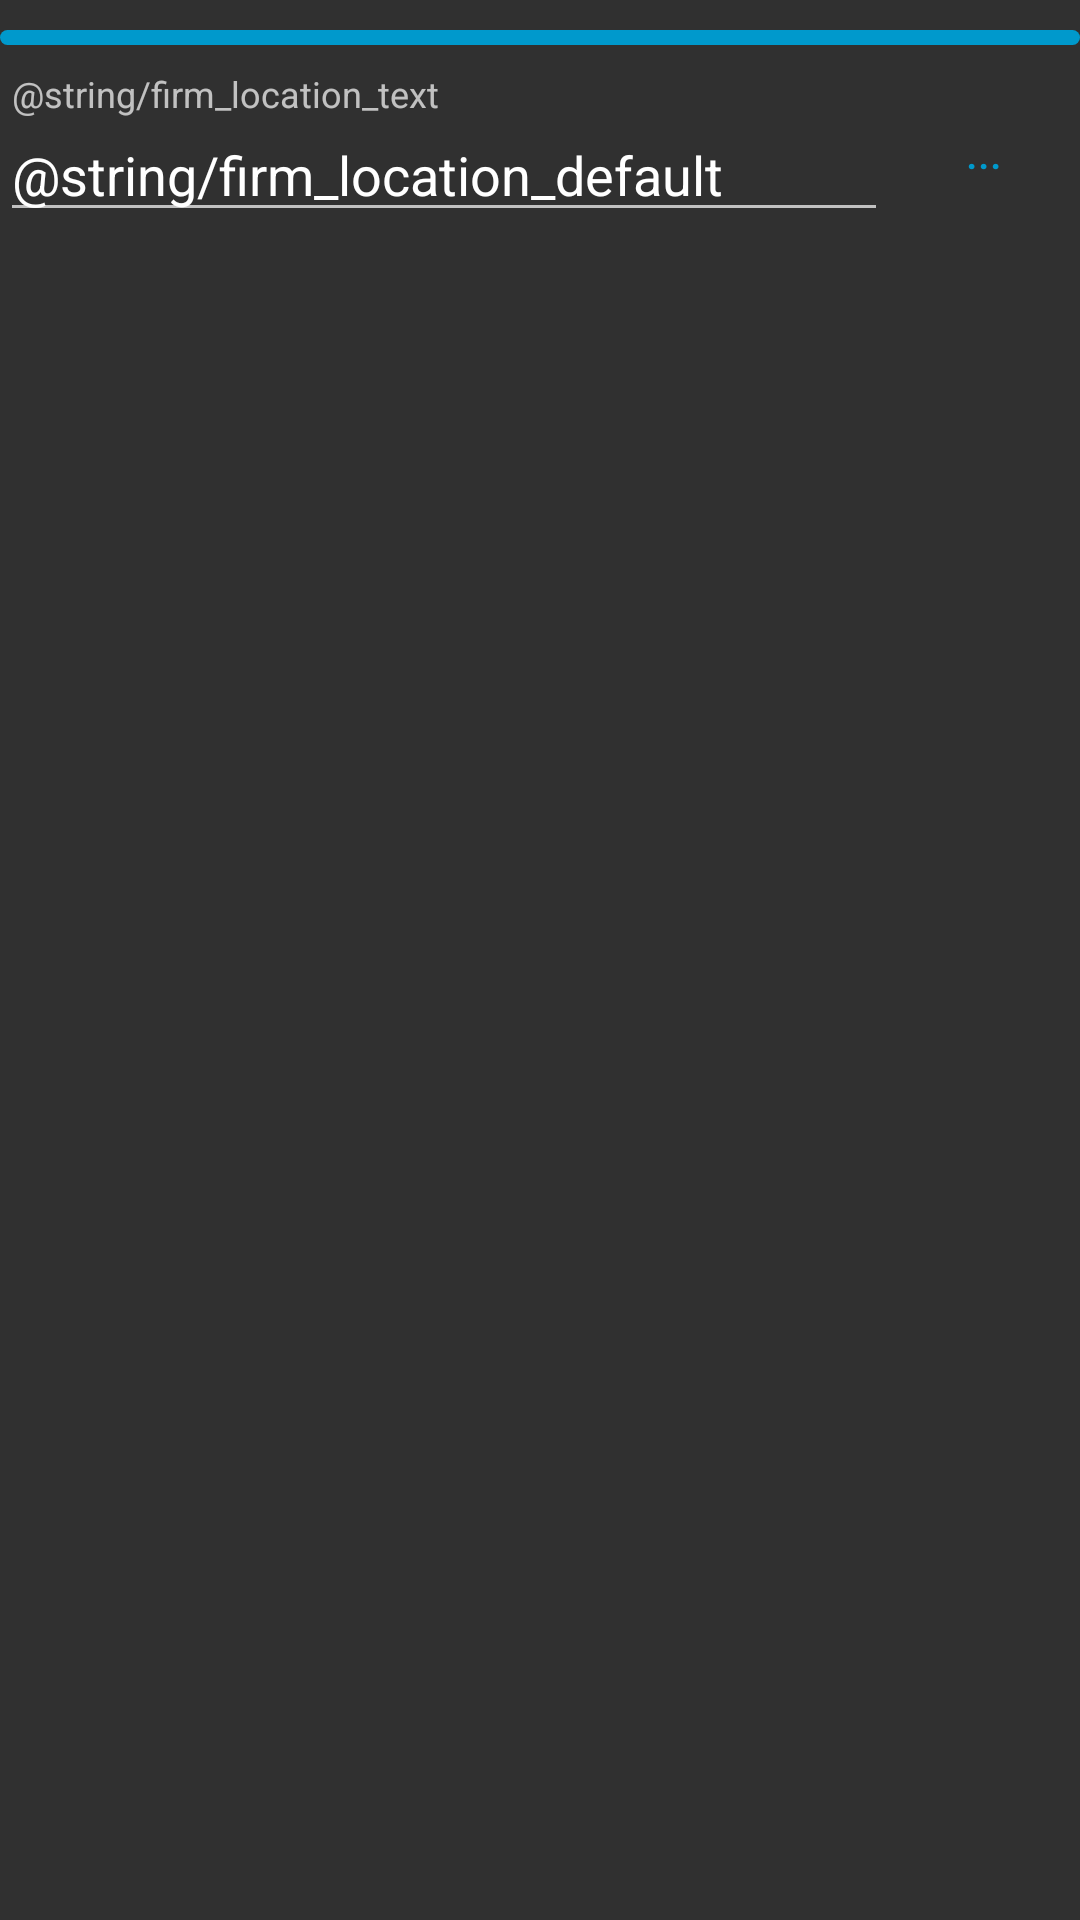

Write the Android layout XML for this screen, with the resource values it uses.
<!-- AndroidManifest.xml: application theme ThemeAppCompatNoActionBarHoloBlue -->
<!-- res/layout/restore_firmware.xml -->
<?xml version="1.0" encoding="utf-8"?>
<LinearLayout
    xmlns:android="http://schemas.android.com/apk/res/android"
    android:layout_width="match_parent"
    android:layout_height="match_parent"
    android:orientation="vertical"
    android:focusable="true"
    android:focusableInTouchMode="true"
    android:paddingTop="10dp">

    <ProgressBar
        android:id="@+id/install_firm_progress"
        style="?android:attr/progressBarStyleHorizontal"
        android:layout_width="match_parent"
        android:layout_height="wrap_content"
        android:max="1"
        android:maxHeight="5dp"
        android:minHeight="5dp"
        android:minWidth="0dp"
        android:paddingBottom="10dp"
        android:progress="1"
        android:progressDrawable="@drawable/progress_horizontal_holo_blue_dark"/>

    <LinearLayout
        android:layout_width="match_parent"
        android:layout_height="wrap_content"
        android:orientation="horizontal">

        <android.support.design.widget.TextInputLayout
            android:layout_width="0dp"
            android:layout_height="wrap_content"
            android:layout_weight="1">

            <EditText
                android:id="@+id/firm_location"
                android:layout_width="match_parent"
                android:layout_height="wrap_content"
                android:hint="@string/firm_location_text"
                android:imeOptions="actionDone"
                android:inputType="text"
                android:maxLines="1"
                android:text="@string/firm_location_default"/>

        </android.support.design.widget.TextInputLayout>

        <Button
            android:id="@+id/firm_fe_btn"
            style="?android:attr/buttonBarButtonStyle"
            android:layout_width="wrap_content"
            android:layout_height="wrap_content"
            android:layout_gravity="center_vertical"
            android:text="..."/>
    </LinearLayout>

</LinearLayout>
<!-- resources referenced by this layout -->
<resources>
  <!-- drawable progress_horizontal_holo_blue_dark (drawable) -->
  <?xml version="1.0" encoding="utf-8"?>
  <layer-list xmlns:android="http://schemas.android.com/apk/res/android">
  
      <item android:id="@android:id/background">
          <shape>
              <corners android:radius="5dip" />
              <gradient
                  android:startColor="#FF303030"
                  android:centerColor="#FF303030"
                  android:centerY="0.75"
                  android:endColor="#FF303030"
                  android:angle="270"
                  />
          </shape>
      </item>
  
      <item android:id="@android:id/secondaryProgress">
          <clip>
              <shape>
                  <corners android:radius="5dip" />
                  <gradient
                      android:startColor="#800099cc"
                      android:centerColor="#800099cc"
                      android:centerY="0.75"
                      android:endColor="#a00099cc"
                      android:angle="270"
                      />
              </shape>
          </clip>
      </item>
  
      <item android:id="@android:id/progress">
          <clip>
              <shape>
                  <corners android:radius="5dip" />
                  <gradient
                      android:startColor="#ff0099cc"
                      android:centerColor="#ff0099cc"
                      android:centerY="0.75"
                      android:endColor="#ff0099cc"
                      android:angle="270"
                      />
              </shape>
          </clip>
      </item>
  
  </layer-list>
  <style name="ThemeAppCompatNoActionBarHoloBlue" parent="Theme.AppCompat.NoActionBar">
          <item name="colorAccent">@android:color/holo_blue_dark</item>
          <item name="android:windowBackground">?android:attr/colorBackground</item>
      </style>
</resources>
